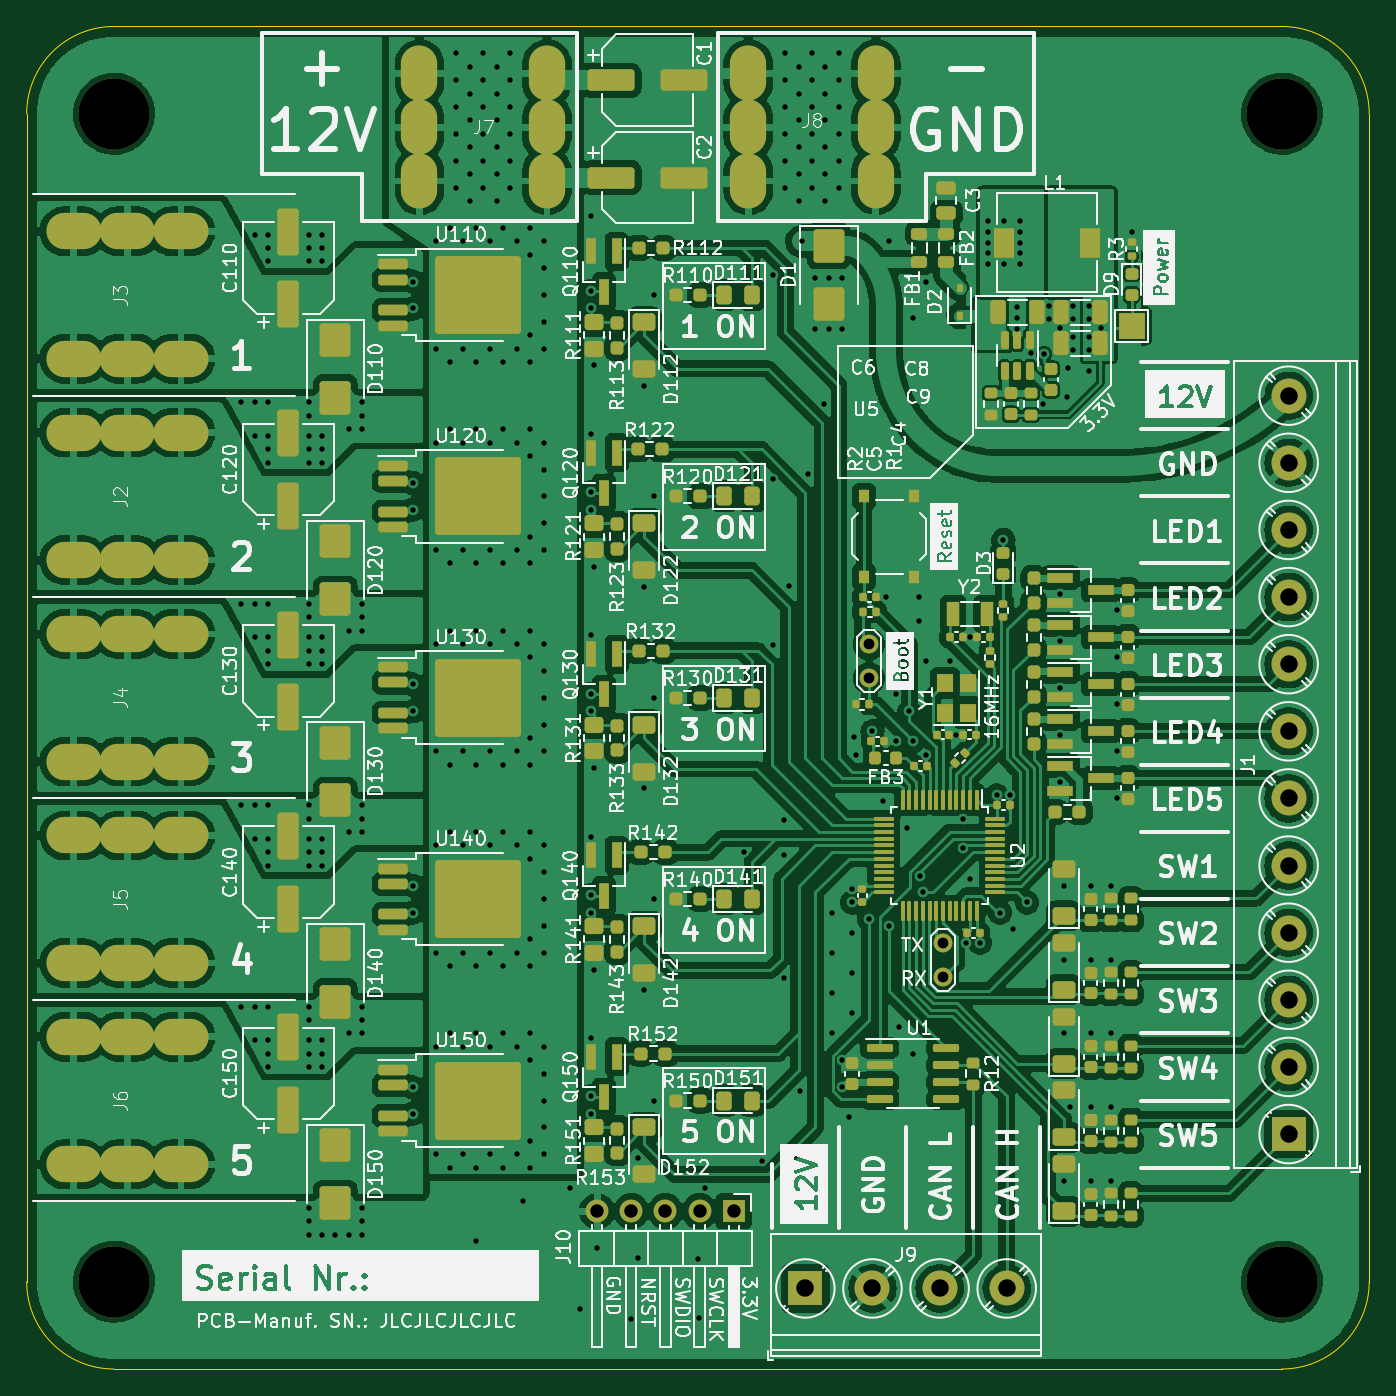
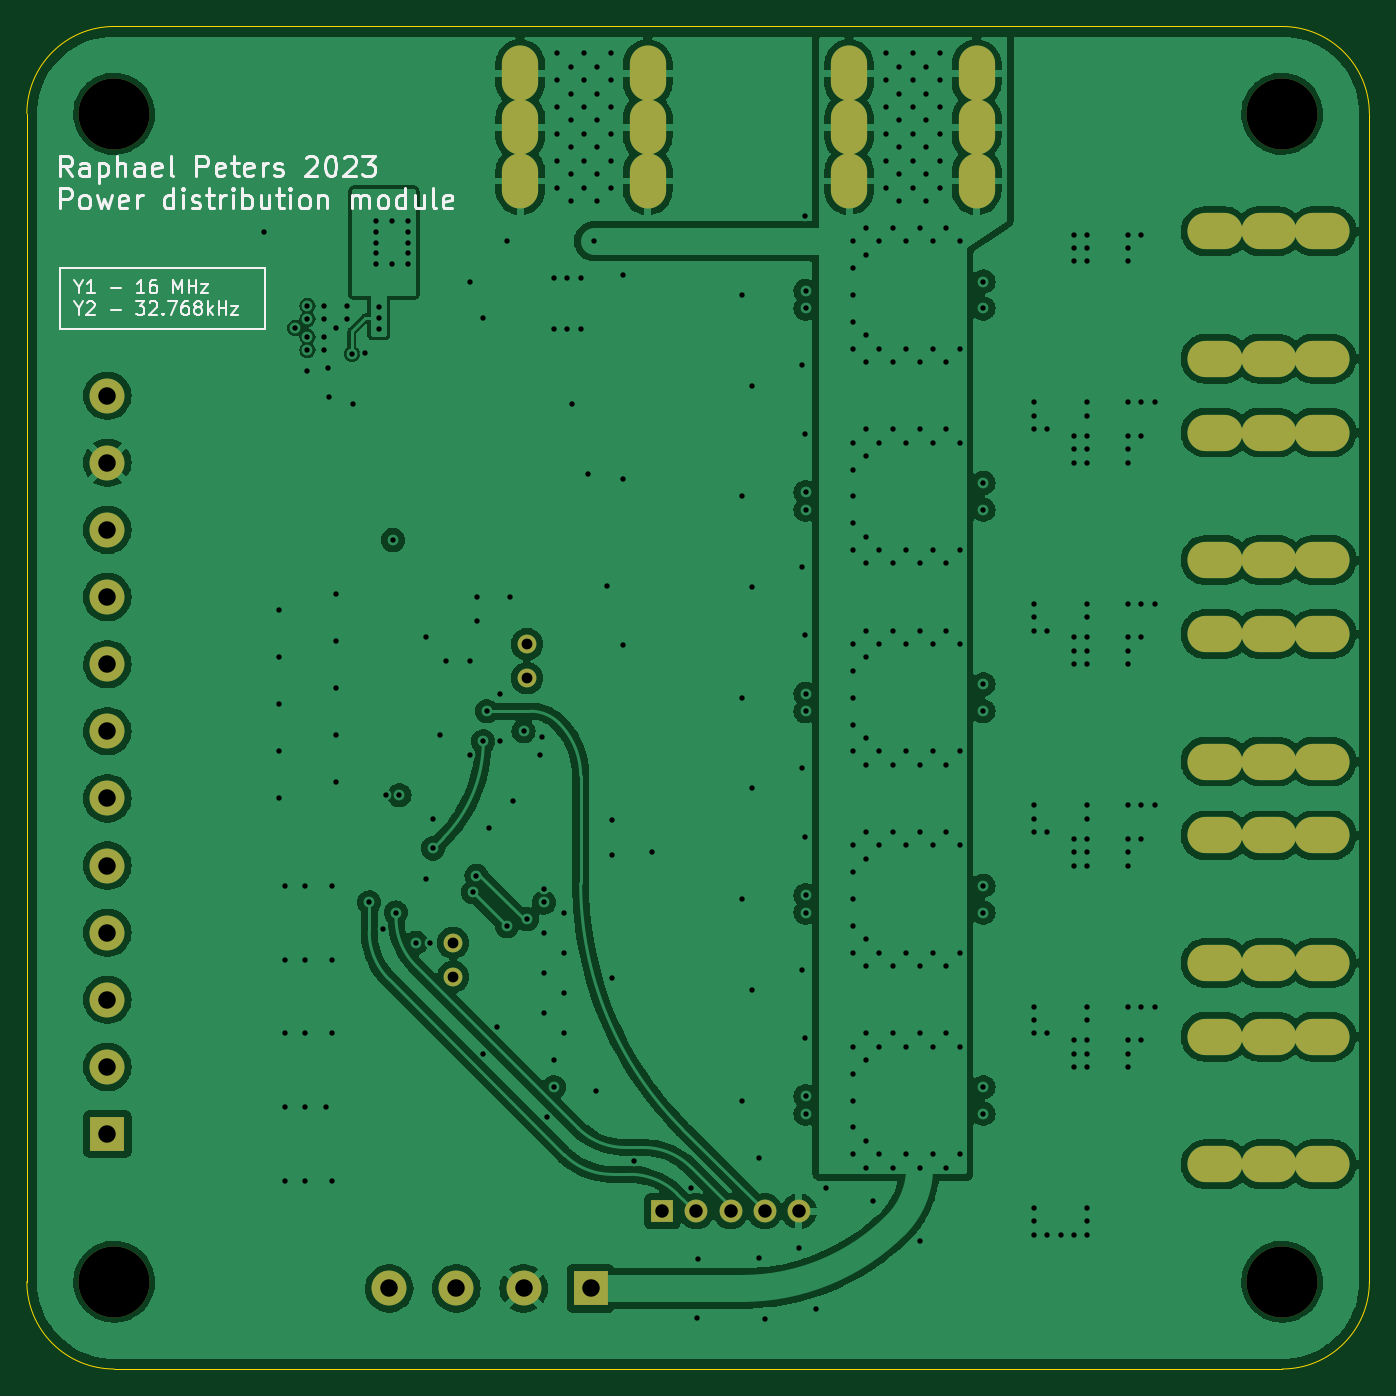
Circuit board: 13 layer files. Board 100.0 x 100.0 mm.
- bottom_copper: buslight-B_Cu.gbr (204447 bytes)
- bottom_mask: buslight-B_Mask.gbr (2746 bytes)
- paste: buslight-B_Paste.gbr (455 bytes)
- bottom_silk: buslight-B_Silkscreen.gbr (27846 bytes)
- outline: buslight-Edge_Cuts.gbr (987 bytes)
- top_copper: buslight-F_Cu.gbr (447281 bytes)
- top_mask: buslight-F_Mask.gbr (18569 bytes)
- paste: buslight-F_Paste.gbr (16540 bytes)
- top_silk: buslight-F_Silkscreen.gbr (286511 bytes)
- inner_copper: buslight-In1_Cu.gbr (262141 bytes)
- inner_copper: buslight-In2_Cu.gbr (326223 bytes)
- drill: buslight-NPTH.drl (398 bytes)
- drill: buslight-PTH.drl (8342 bytes)

=== bottom_copper: buslight-B_Cu.gbr (204447 bytes, source omitted) ===
=== bottom_mask: buslight-B_Mask.gbr ===
%TF.GenerationSoftware,KiCad,Pcbnew,7.0.5-0*%
%TF.CreationDate,2023-07-18T22:02:12+02:00*%
%TF.ProjectId,buslight,6275736c-6967-4687-942e-6b696361645f,rev?*%
%TF.SameCoordinates,Original*%
%TF.FileFunction,Soldermask,Bot*%
%TF.FilePolarity,Negative*%
%FSLAX46Y46*%
G04 Gerber Fmt 4.6, Leading zero omitted, Abs format (unit mm)*
G04 Created by KiCad (PCBNEW 7.0.5-0) date 2023-07-18 22:02:12*
%MOMM*%
%LPD*%
G01*
G04 APERTURE LIST*
%ADD10R,2.600000X2.600000*%
%ADD11C,2.600000*%
%ADD12C,5.300000*%
%ADD13O,4.100000X2.700000*%
%ADD14C,1.400000*%
%ADD15O,2.700000X4.100000*%
%ADD16R,1.700000X1.700000*%
%ADD17O,1.700000X1.700000*%
G04 APERTURE END LIST*
D10*
%TO.C,J9*%
X83000000Y-116500000D03*
D11*
X88000000Y-116500000D03*
X93000000Y-116500000D03*
X98000000Y-116500000D03*
%TD*%
D12*
%TO.C,H3*%
X31500000Y-116000000D03*
%TD*%
%TO.C,H2*%
X118500000Y-29000000D03*
%TD*%
D13*
%TO.C,J6*%
X28500000Y-107250000D03*
X32500000Y-107250000D03*
X36500000Y-107250000D03*
X28500000Y-97750000D03*
X32500000Y-97750000D03*
X36500000Y-97750000D03*
%TD*%
%TO.C,J5*%
X28500000Y-92250000D03*
X32500000Y-92250000D03*
X36500000Y-92250000D03*
X28500000Y-82750000D03*
X32500000Y-82750000D03*
X36500000Y-82750000D03*
%TD*%
%TO.C,J3*%
X28500000Y-47250000D03*
X32500000Y-47250000D03*
X36500000Y-47250000D03*
X28500000Y-37750000D03*
X32500000Y-37750000D03*
X36500000Y-37750000D03*
%TD*%
D12*
%TO.C,H1*%
X31500000Y-29000000D03*
%TD*%
D14*
%TO.C,TP2*%
X93250000Y-90750000D03*
X93250000Y-93290000D03*
%TD*%
D10*
%TO.C,J1*%
X119000000Y-105000000D03*
D11*
X119000000Y-100000000D03*
X119000000Y-95000000D03*
X119000000Y-90000000D03*
X119000000Y-85000000D03*
X119000000Y-80000000D03*
X119000000Y-75000000D03*
X119000000Y-70000000D03*
X119000000Y-65000000D03*
X119000000Y-60000000D03*
X119000000Y-55000000D03*
X119000000Y-50000000D03*
%TD*%
D12*
%TO.C,H4*%
X118500000Y-116000000D03*
%TD*%
D13*
%TO.C,J4*%
X28500000Y-77250000D03*
X32500000Y-77250000D03*
X36500000Y-77250000D03*
X28500000Y-67750000D03*
X32500000Y-67750000D03*
X36500000Y-67750000D03*
%TD*%
D15*
%TO.C,J8*%
X78750000Y-26000000D03*
X78750000Y-30000000D03*
X78750000Y-34000000D03*
X88250000Y-26000000D03*
X88250000Y-30000000D03*
X88250000Y-34000000D03*
%TD*%
D13*
%TO.C,J2*%
X28500000Y-62250000D03*
X32500000Y-62250000D03*
X36500000Y-62250000D03*
X28500000Y-52750000D03*
X32500000Y-52750000D03*
X36500000Y-52750000D03*
%TD*%
D14*
%TO.C,TP3*%
X87750000Y-68500000D03*
X87750000Y-71040000D03*
%TD*%
D16*
%TO.C,J10*%
X77660000Y-110750000D03*
D17*
X75120000Y-110750000D03*
X72580000Y-110750000D03*
X70040000Y-110750000D03*
X67500000Y-110750000D03*
%TD*%
D15*
%TO.C,J7*%
X54250000Y-26000000D03*
X54250000Y-30000000D03*
X54250000Y-34000000D03*
X63750000Y-26000000D03*
X63750000Y-30000000D03*
X63750000Y-34000000D03*
%TD*%
M02*

=== paste: buslight-B_Paste.gbr ===
%TF.GenerationSoftware,KiCad,Pcbnew,7.0.5-0*%
%TF.CreationDate,2023-07-18T22:02:12+02:00*%
%TF.ProjectId,buslight,6275736c-6967-4687-942e-6b696361645f,rev?*%
%TF.SameCoordinates,Original*%
%TF.FileFunction,Paste,Bot*%
%TF.FilePolarity,Positive*%
%FSLAX46Y46*%
G04 Gerber Fmt 4.6, Leading zero omitted, Abs format (unit mm)*
G04 Created by KiCad (PCBNEW 7.0.5-0) date 2023-07-18 22:02:12*
%MOMM*%
%LPD*%
G01*
G04 APERTURE LIST*
G04 APERTURE END LIST*
M02*

=== bottom_silk: buslight-B_Silkscreen.gbr (27846 bytes, source omitted) ===
=== outline: buslight-Edge_Cuts.gbr ===
%TF.GenerationSoftware,KiCad,Pcbnew,7.0.5-0*%
%TF.CreationDate,2023-07-18T22:02:13+02:00*%
%TF.ProjectId,buslight,6275736c-6967-4687-942e-6b696361645f,rev?*%
%TF.SameCoordinates,Original*%
%TF.FileFunction,Profile,NP*%
%FSLAX46Y46*%
G04 Gerber Fmt 4.6, Leading zero omitted, Abs format (unit mm)*
G04 Created by KiCad (PCBNEW 7.0.5-0) date 2023-07-18 22:02:13*
%MOMM*%
%LPD*%
G01*
G04 APERTURE LIST*
%TA.AperFunction,Profile*%
%ADD10C,0.100000*%
%TD*%
G04 APERTURE END LIST*
D10*
X31500000Y-22500000D02*
X118500000Y-22500000D01*
X125000000Y-29000000D02*
G75*
G03*
X118500000Y-22500000I-6500000J0D01*
G01*
X25000000Y-116000000D02*
G75*
G03*
X31500000Y-122500000I6500000J0D01*
G01*
X118500000Y-122500000D02*
G75*
G03*
X125000000Y-116000000I0J6500000D01*
G01*
X31500000Y-22500000D02*
G75*
G03*
X25000000Y-29000000I0J-6500000D01*
G01*
X118500000Y-122500000D02*
X31500000Y-122500000D01*
X25000000Y-116000000D02*
X25000000Y-29000000D01*
X125000000Y-29000000D02*
X125000000Y-116000000D01*
M02*

=== top_copper: buslight-F_Cu.gbr (447281 bytes, source omitted) ===
=== top_mask: buslight-F_Mask.gbr (18569 bytes, source omitted) ===
=== paste: buslight-F_Paste.gbr (16540 bytes, source omitted) ===
=== top_silk: buslight-F_Silkscreen.gbr (286511 bytes, source omitted) ===
=== inner_copper: buslight-In1_Cu.gbr (262141 bytes, source omitted) ===
=== inner_copper: buslight-In2_Cu.gbr (326223 bytes, source omitted) ===
=== drill: buslight-NPTH.drl ===
M48
; DRILL file {KiCad 7.0.5-0} date 2023 July 18, Tuesday 20:55:15
; FORMAT={-:-/ absolute / metric / decimal}
; #@! TF.CreationDate,2023-07-18T20:55:15+02:00
; #@! TF.GenerationSoftware,Kicad,Pcbnew,7.0.5-0
; #@! TF.FileFunction,NonPlated,1,4,NPTH
FMAT,2
METRIC
; #@! TA.AperFunction,NonPlated,NPTH,ComponentDrill
T1C5.300
%
G90
G05
T1
X31.5Y-29.0
X31.5Y-116.0
X118.5Y-29.0
X118.5Y-116.0
T0
M30

=== drill: buslight-PTH.drl (8342 bytes, source omitted) ===
